Dataset: fruits-360 (GitHub, sjeanat3/Apple_Identification). Classes: apple braeburn, apple crimson snow, apple golden, apple granny smith, apple pink lady, apple red delicious.

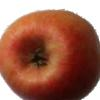
Label: apple pink lady

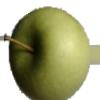
Label: apple granny smith

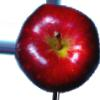
Label: apple red delicious

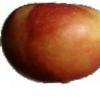
Label: apple braeburn

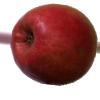
Label: apple crimson snow

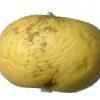
Label: apple golden
